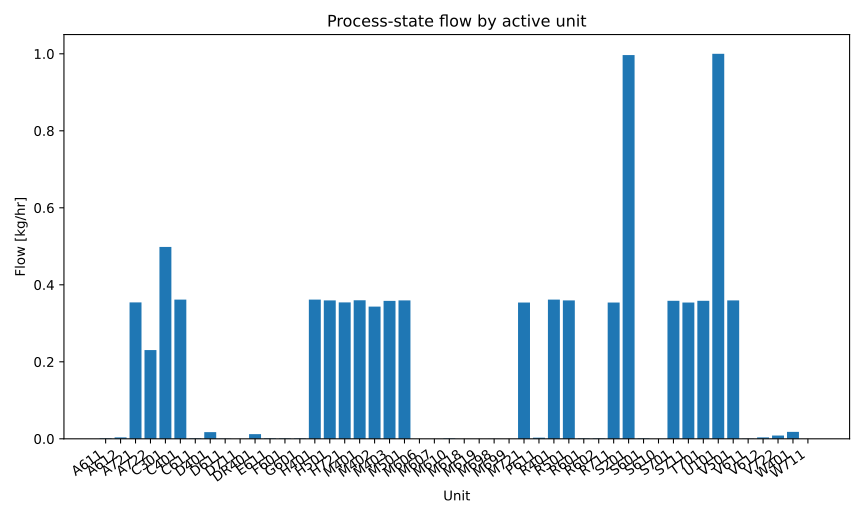

The data file committed next to this chart (first rows):
series_id, label, x, y
flow, Flow, A611, 0.001203
flow, Flow, A612, 0.00363
flow, Flow, A721, 0.3542
flow, Flow, A722, 0.2304
flow, Flow, C301, 0.4983
flow, Flow, C401, 0.3615
flow, Flow, C611, 0.001203
flow, Flow, D401, 0.01733
flow, Flow, D611, 0.000523
flow, Flow, D711, 9.459834214277316e-05
flow, Flow, DR401, 0.0122
flow, Flow, E611, 0.001203
flow, Flow, F601, 0.001115
flow, Flow, G601, 0.001138
flow, Flow, H401, 0.3615
flow, Flow, H501, 0.3596
flow, Flow, H721, 0.3542
flow, Flow, M401, 0.3599
flow, Flow, M402, 0.3434
flow, Flow, M403, 0.3584
flow, Flow, M501, 0.3596
flow, Flow, M606, 2.011882498394146e-05
flow, Flow, M607, 1.0206520784901208e-05
flow, Flow, M610, 0.001115
flow, Flow, M618, 2.741277324688829e-06
flow, Flow, M619, 2.1854861182833915e-05
flow, Flow, M698, 0.0002189
flow, Flow, M699, 1.0206520784901208e-05
flow, Flow, M721, 0.3539
flow, Flow, P611, 0.00291
flow, Flow, R401, 0.3615
flow, Flow, R501, 0.3596
flow, Flow, R601, 0.001118
flow, Flow, R602, 0.001117
flow, Flow, R711, 0.3539
flow, Flow, S201, 0.9967
flow, Flow, S601, 0.001138
flow, Flow, S610, 0.0001093
flow, Flow, S701, 0.3584
flow, Flow, S711, 0.354
flow, Flow, T701, 0.3584
flow, Flow, U101, 1.0
flow, Flow, V501, 0.3596
flow, Flow, V611, 0.0005257
flow, Flow, V612, 0.003739
flow, Flow, V722, 0.008446
flow, Flow, W401, 0.01809
flow, Flow, W711, 9.459834214277316e-05
